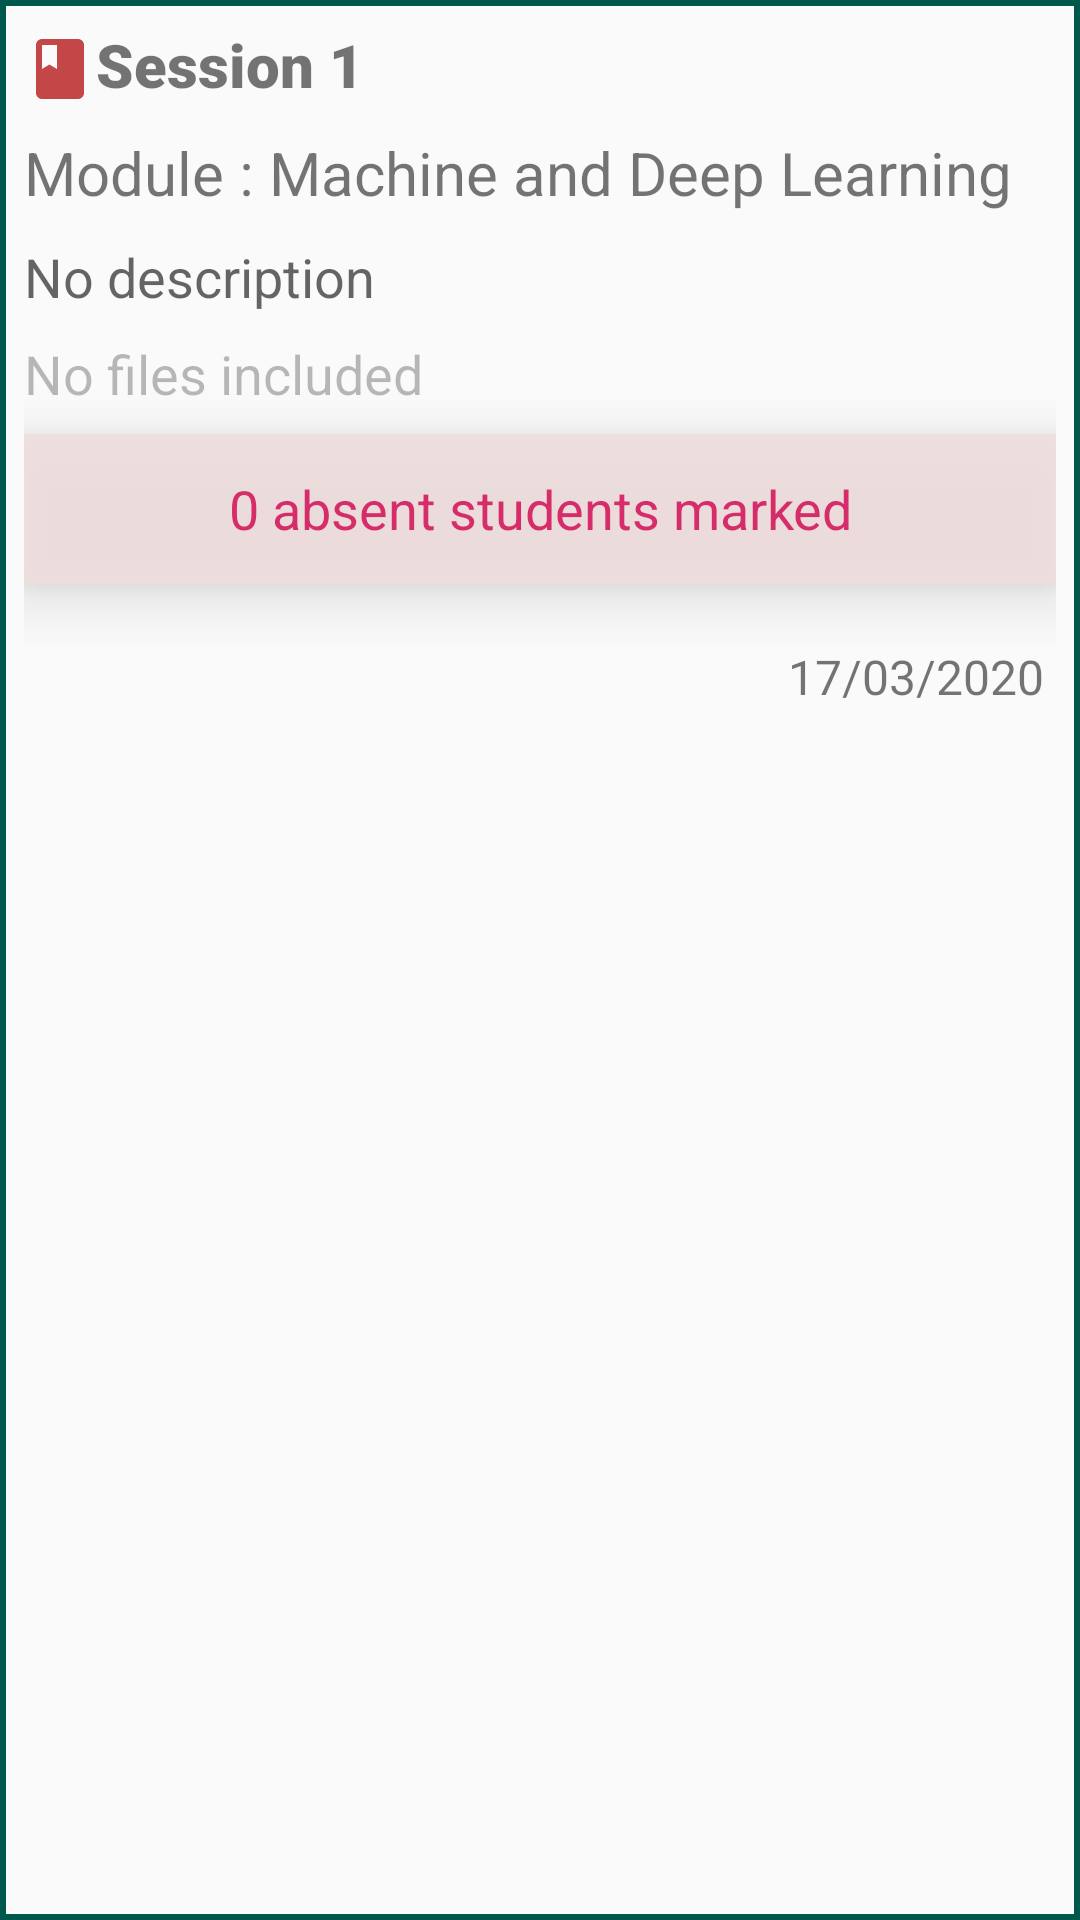

Write the Android layout XML for this screen, with the resource values it uses.
<!-- AndroidManifest.xml: application theme AppTheme -->
<!-- res/layout/session_item.xml -->
<?xml version="1.0" encoding="utf-8"?>
<LinearLayout
    xmlns:android="http://schemas.android.com/apk/res/android"
    android:layout_width="match_parent"
    android:layout_height="wrap_content"
    android:layout_margin="8dp"
    android:background="@drawable/border"
    android:padding="8dp"
    android:clickable="true"
    android:orientation="horizontal">


    <LinearLayout
        android:layout_width="match_parent"
        android:layout_height="wrap_content"
        android:orientation="vertical">

        <TextView
            android:id="@+id/sessionName_textview"
            android:layout_width="match_parent"
            android:layout_height="30dp"
            android:drawableLeft="@drawable/ic_file"
            android:fontFamily="sans-serif-black"
            android:text="Session 1"
            android:textSize="20dp" />


        <LinearLayout
            android:layout_width="match_parent"
            android:layout_height="wrap_content"
            android:layout_marginTop="6dp"
            android:layout_marginBottom="6dp"
            android:orientation="horizontal">

            <TextView
                android:id="@+id/textview40"
                android:layout_width="wrap_content"
                android:layout_height="30dp"
                android:text="Module : "
                android:textSize="20dp" />

            <TextView
                android:id="@+id/moduleName_textview"
                android:layout_width="match_parent"
                android:layout_height="30dp"
                android:text="Machine and Deep Learning "
                android:textSize="20dp" />
        </LinearLayout>

        <TextView
            android:id="@+id/textview_desc"
            android:layout_width="match_parent"
            android:layout_height="wrap_content"
            android:hint="No description"
            android:textSize="18dp"
            android:layout_marginBottom="8dp"
            />

        <TextView
            android:id="@+id/textviewnafiles"
            android:layout_width="match_parent"
            android:layout_height="wrap_content"
            android:alpha="0.5"
            android:text="No files included"
            android:textSize="18dp"
            />

        <TextView
            android:id="@+id/text_view_absent_students"
            android:layout_width="match_parent"
            android:layout_height="50dp"
            android:gravity="center"
            android:background="@color/lightpink"
            android:textColor="@color/colorAccent"
            android:layout_marginTop="8dp"
            android:text="0 absent students marked"
            android:elevation="12dp"
            android:textSize="18dp"
            android:alpha="0.9"
            />

        <TextView
            android:id="@+id/date_textview"
            android:layout_width="match_parent"
            android:layout_height="wrap_content"
            android:layout_marginTop="20dp"
            android:text="17/03/2020 "
            android:textAlignment="textEnd"
            android:textSize="16dp" />


    </LinearLayout>

</LinearLayout>
<!-- resources referenced by this layout -->
<resources>
  <color name="colorAccent">#D81B60</color>
  <color name="lightpink">#EFDEDE</color>
  <!-- drawable border (drawable) -->
  <?xml version="1.0" encoding="utf-8"?>
  <shape xmlns:android="http://schemas.android.com/apk/res/android">
      <stroke
          android:width="2dp"
          android:color="@color/colorPrimaryDark"
          />
  
  </shape>
  <!-- drawable ic_file (drawable) -->
  <vector xmlns:android="http://schemas.android.com/apk/res/android"
      android:width="24dp"
      android:height="24dp"
      android:alpha="0.81"
      android:tint="#B71C1C"
      android:viewportWidth="24.0"
      android:viewportHeight="24.0">
      <path
          android:fillColor="#FF000000"
          android:pathData="M18,2H6c-1.1,0 -2,0.9 -2,2v16c0,1.1 0.9,2 2,2h12c1.1,0 2,-0.9 2,-2V4c0,-1.1 -0.9,-2 -2,-2zM6,4h5v8l-2.5,-1.5L6,12V4z" />
  </vector>
  <style name="AppTheme" parent="Theme.AppCompat.Light.DarkActionBar">
          
          <item name="colorPrimary">@color/bgColor</item>
          <item name="colorPrimaryDark">@color/bgColorDark</item>
          <item name="colorAccent">@color/colorAccent</item>
      </style>
  <color name="colorPrimaryDark">#00574B</color>
  <color name="bgColor">#E65100</color>
  <color name="bgColorDark">#742B01</color>
</resources>
